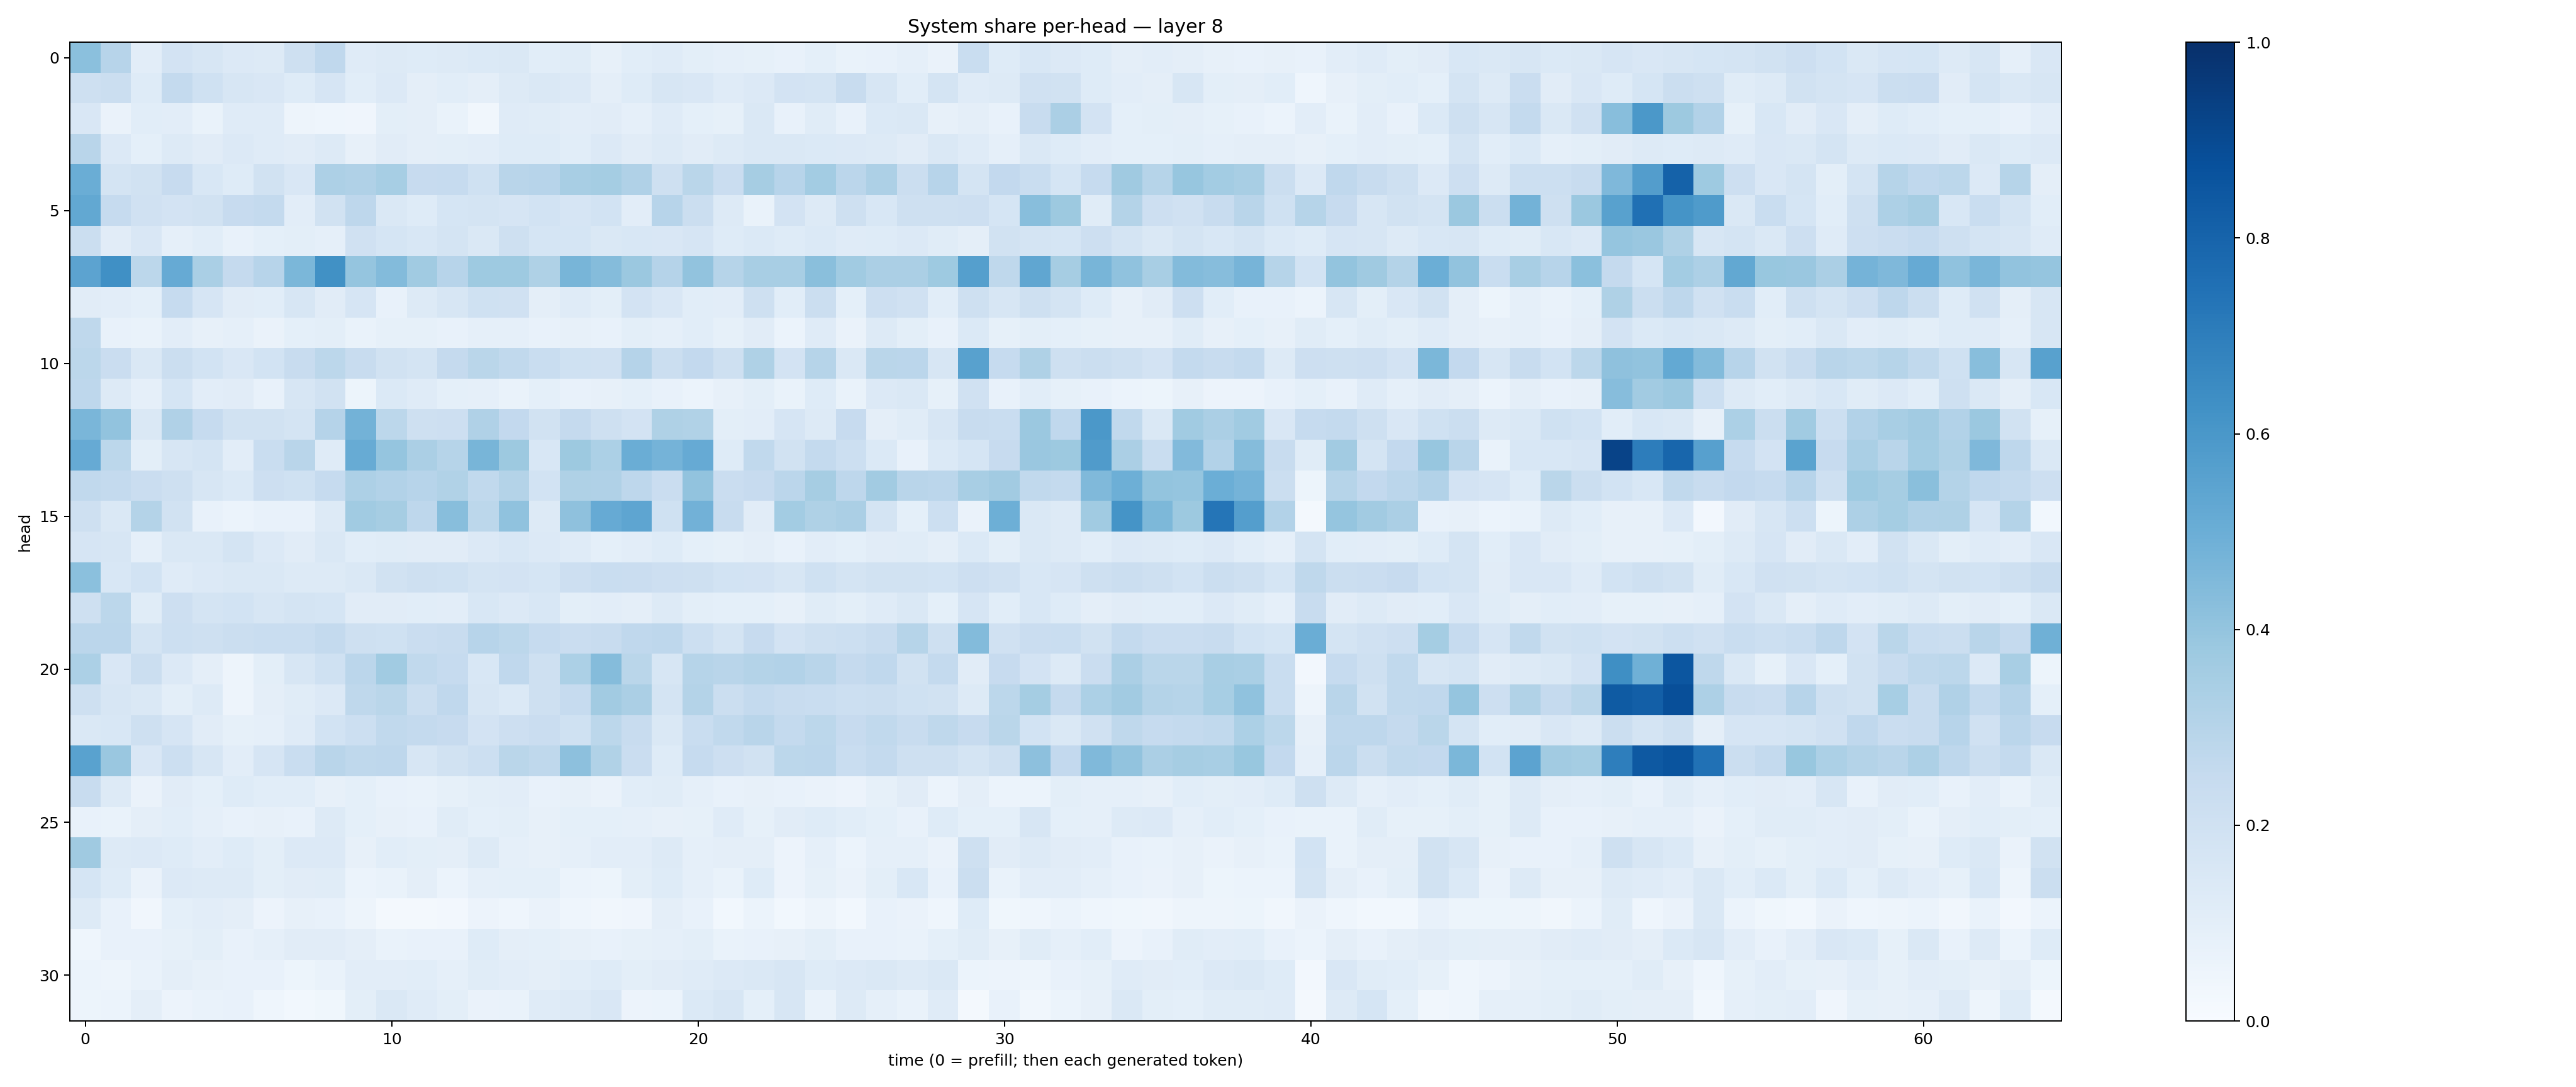

The file beside this chart, header and first rows:
0.4191072, 0.29516682, 0.10434125, 0.18163815, 0.15776214, 0.13655138, 0.12567203, 0.20370382, 0.2667341, 0.11780046, 0.12567005, 0.122959815, 0.12737542, 0.13689251, 0.14794925, 0.107210286, 0.11381075, 0.07940511, 0.105764054, 0.11993443, 0.097909786, 0.087942235, 0.08259788, 0.07786385
0.208, 0.2209, 0.1225, 0.2545, 0.2001, 0.1581, 0.1488, 0.1238, 0.1672, 0.1086, 0.1358, 0.0938, 0.1078, 0.09376, 0.126, 0.142, 0.1331, 0.09653, 0.1224, 0.1583, 0.1513, 0.1194, 0.1353, 0.1805
0.1504, 0.0635, 0.1079, 0.1034, 0.06751, 0.1177, 0.1187, 0.05, 0.04348, 0.04125, 0.09864, 0.09383, 0.06645, 0.03277, 0.12, 0.1155, 0.105, 0.113, 0.08753, 0.1193, 0.09321, 0.08495, 0.1474, 0.07625
0.2914, 0.1339, 0.09361, 0.1269, 0.1106, 0.1357, 0.1179, 0.1109, 0.1288, 0.07987, 0.1131, 0.09572, 0.1001, 0.1024, 0.1219, 0.1233, 0.1079, 0.1336, 0.1099, 0.1281, 0.1117, 0.1268, 0.141, 0.1475
0.5027, 0.1743, 0.188, 0.2445, 0.1559, 0.1211, 0.1932, 0.1515, 0.3243, 0.3165, 0.3447, 0.2431, 0.248, 0.2015, 0.2912, 0.295, 0.3406, 0.3524, 0.3172, 0.2047, 0.2853, 0.2284, 0.3511, 0.2957
0.5272, 0.2499, 0.1957, 0.1827, 0.1888, 0.2454, 0.2563, 0.1045, 0.1944, 0.2758, 0.1424, 0.1228, 0.1688, 0.1794, 0.1664, 0.1839, 0.1654, 0.1844, 0.1048, 0.2955, 0.2202, 0.1283, 0.06741, 0.183
0.221, 0.1124, 0.1512, 0.0894, 0.1082, 0.07735, 0.09313, 0.09854, 0.08732, 0.1977, 0.1703, 0.155, 0.1745, 0.1483, 0.2105, 0.1681, 0.1697, 0.1429, 0.1562, 0.1492, 0.1653, 0.1238, 0.1384, 0.1221
0.5437, 0.6316, 0.2809, 0.5148, 0.3378, 0.252, 0.2964, 0.4578, 0.6261, 0.3962, 0.4403, 0.366, 0.2966, 0.3729, 0.3721, 0.321, 0.467, 0.434, 0.3802, 0.3014, 0.4054, 0.2988, 0.3422, 0.3405
0.1119, 0.1034, 0.09294, 0.2483, 0.1642, 0.1122, 0.1091, 0.1622, 0.1128, 0.1675, 0.07485, 0.128, 0.1573, 0.2025, 0.1982, 0.09618, 0.1184, 0.09811, 0.1827, 0.1507, 0.1074, 0.1047, 0.2066, 0.1088
0.2727, 0.07466, 0.06887, 0.1049, 0.07893, 0.08978, 0.06272, 0.09297, 0.09888, 0.06677, 0.08542, 0.08415, 0.077, 0.08726, 0.08668, 0.07792, 0.07996, 0.07717, 0.09964, 0.08859, 0.1069, 0.08345, 0.1122, 0.06194
0.2802, 0.2283, 0.1455, 0.2224, 0.1866, 0.1515, 0.1854, 0.2401, 0.2799, 0.2421, 0.1908, 0.1767, 0.2514, 0.2868, 0.2641, 0.2311, 0.2018, 0.1954, 0.3038, 0.2237, 0.2594, 0.2099, 0.3211, 0.1801
0.2745, 0.1272, 0.08736, 0.1696, 0.1048, 0.1109, 0.07615, 0.1632, 0.1896, 0.0542, 0.1401, 0.1188, 0.09059, 0.08848, 0.06941, 0.09019, 0.074, 0.07922, 0.09097, 0.07468, 0.05981, 0.07852, 0.09803, 0.06654
0.4631, 0.4034, 0.1463, 0.3183, 0.2477, 0.1897, 0.1893, 0.1766, 0.3046, 0.4801, 0.2785, 0.2055, 0.2113, 0.3166, 0.2612, 0.1885, 0.2504, 0.2078, 0.182, 0.3214, 0.3154, 0.09878, 0.1029, 0.1674
0.5132, 0.279, 0.1012, 0.1614, 0.1779, 0.1042, 0.2322, 0.2913, 0.1184, 0.5079, 0.3972, 0.3345, 0.3004, 0.4659, 0.3763, 0.1538, 0.3759, 0.3319, 0.5007, 0.4744, 0.5136, 0.1233, 0.2636, 0.1937
0.2637, 0.2539, 0.2269, 0.2051, 0.1629, 0.1395, 0.2128, 0.2022, 0.2463, 0.3249, 0.3105, 0.2957, 0.3161, 0.2629, 0.3074, 0.1848, 0.323, 0.3178, 0.2773, 0.2303, 0.4042, 0.2299, 0.2459, 0.2814
0.2075, 0.1439, 0.305, 0.1897, 0.07031, 0.06136, 0.07091, 0.07657, 0.1274, 0.3662, 0.3515, 0.2742, 0.4291, 0.281, 0.4101, 0.1256, 0.4115, 0.5143, 0.5388, 0.1994, 0.4832, 0.2398, 0.1109, 0.3589
0.1641, 0.1577, 0.08889, 0.147, 0.145, 0.173, 0.1329, 0.1122, 0.1479, 0.1068, 0.114, 0.1111, 0.1107, 0.1349, 0.1527, 0.1348, 0.1209, 0.09158, 0.1033, 0.1244, 0.09033, 0.08393, 0.09691, 0.07225
0.4214, 0.154, 0.1853, 0.1201, 0.1349, 0.1447, 0.1446, 0.127, 0.1302, 0.1482, 0.1899, 0.2045, 0.1995, 0.1723, 0.1823, 0.1682, 0.2131, 0.2308, 0.2278, 0.2111, 0.2067, 0.1858, 0.1813, 0.1573
0.2068, 0.2791, 0.1138, 0.2113, 0.177, 0.1836, 0.1563, 0.172, 0.1692, 0.1121, 0.1099, 0.1088, 0.1053, 0.1546, 0.1348, 0.1555, 0.1012, 0.1049, 0.09531, 0.1308, 0.1004, 0.09221, 0.09132, 0.08021
0.2816, 0.2847, 0.1722, 0.217, 0.2083, 0.2193, 0.2311, 0.2309, 0.2564, 0.208, 0.2006, 0.2304, 0.2394, 0.2947, 0.2776, 0.2485, 0.2295, 0.2395, 0.266, 0.2749, 0.215, 0.1795, 0.2434, 0.1823
0.3286, 0.1496, 0.2215, 0.1363, 0.09732, 0.04967, 0.09766, 0.1563, 0.1994, 0.285, 0.3649, 0.2645, 0.2477, 0.1544, 0.2679, 0.2035, 0.3286, 0.4349, 0.2869, 0.1564, 0.2973, 0.2895, 0.3074, 0.3117
0.2042, 0.1577, 0.1433, 0.09995, 0.126, 0.04883, 0.09606, 0.1169, 0.1333, 0.27, 0.2853, 0.2206, 0.2674, 0.1581, 0.1393, 0.2091, 0.2494, 0.3627, 0.3336, 0.1748, 0.3082, 0.2215, 0.2552, 0.2386
0.1463, 0.1545, 0.2037, 0.1653, 0.1109, 0.08312, 0.08663, 0.1203, 0.1852, 0.2172, 0.2625, 0.2571, 0.2431, 0.1828, 0.2144, 0.23, 0.2025, 0.2775, 0.2378, 0.1424, 0.2328, 0.262, 0.2912, 0.2573
0.5508, 0.3844, 0.1487, 0.2167, 0.1606, 0.1047, 0.1655, 0.2323, 0.2922, 0.2715, 0.2773, 0.1625, 0.1905, 0.2162, 0.2873, 0.2702, 0.4152, 0.3144, 0.2272, 0.1235, 0.2497, 0.2132, 0.1947, 0.2777
0.2411, 0.125, 0.0627, 0.1094, 0.09118, 0.1211, 0.109, 0.1059, 0.08041, 0.09283, 0.07805, 0.06769, 0.08334, 0.1012, 0.1032, 0.07493, 0.08054, 0.06393, 0.1068, 0.1169, 0.08644, 0.07372, 0.07962, 0.07119
0.07165, 0.0697, 0.09468, 0.1087, 0.08655, 0.07199, 0.08168, 0.07637, 0.132, 0.09134, 0.08098, 0.0725, 0.115, 0.09285, 0.09992, 0.08046, 0.09153, 0.09055, 0.0892, 0.07832, 0.0843, 0.1181, 0.08395, 0.1102
0.37, 0.1303, 0.1347, 0.1233, 0.1037, 0.1226, 0.09963, 0.133, 0.1344, 0.08145, 0.1067, 0.1015, 0.09578, 0.1321, 0.0874, 0.07981, 0.08858, 0.1045, 0.1023, 0.1293, 0.08785, 0.09423, 0.09667, 0.05809
0.1713, 0.1247, 0.0655, 0.1363, 0.1269, 0.1255, 0.09919, 0.1116, 0.1145, 0.06107, 0.06653, 0.09559, 0.06229, 0.08865, 0.0918, 0.09048, 0.05863, 0.05083, 0.09949, 0.1243, 0.08903, 0.06996, 0.1215, 0.05738
0.1258, 0.07599, 0.0338, 0.08987, 0.1025, 0.09385, 0.05587, 0.07823, 0.07082, 0.04943, 0.02015, 0.0218, 0.0254, 0.05671, 0.04571, 0.06606, 0.04359, 0.03263, 0.04127, 0.09663, 0.07078, 0.02772, 0.06029, 0.0287
0.04617, 0.07627, 0.0713, 0.08455, 0.09979, 0.07458, 0.08978, 0.1127, 0.1115, 0.09585, 0.06682, 0.0742, 0.07554, 0.1247, 0.09382, 0.09337, 0.07917, 0.07108, 0.08557, 0.08913, 0.09863, 0.06975, 0.07101, 0.08086
0.05887, 0.05029, 0.06689, 0.09441, 0.08119, 0.07702, 0.07415, 0.05228, 0.0676, 0.1027, 0.1026, 0.107, 0.08874, 0.1163, 0.1018, 0.09763, 0.1087, 0.1237, 0.1007, 0.1099, 0.1183, 0.136, 0.1432, 0.1587
0.05396, 0.05882, 0.09573, 0.05536, 0.0668, 0.07509, 0.04615, 0.0277, 0.03719, 0.09886, 0.1467, 0.1184, 0.1008, 0.06392, 0.06921, 0.1202, 0.13, 0.1523, 0.05685, 0.06034, 0.1387, 0.1568, 0.0899, 0.1586
